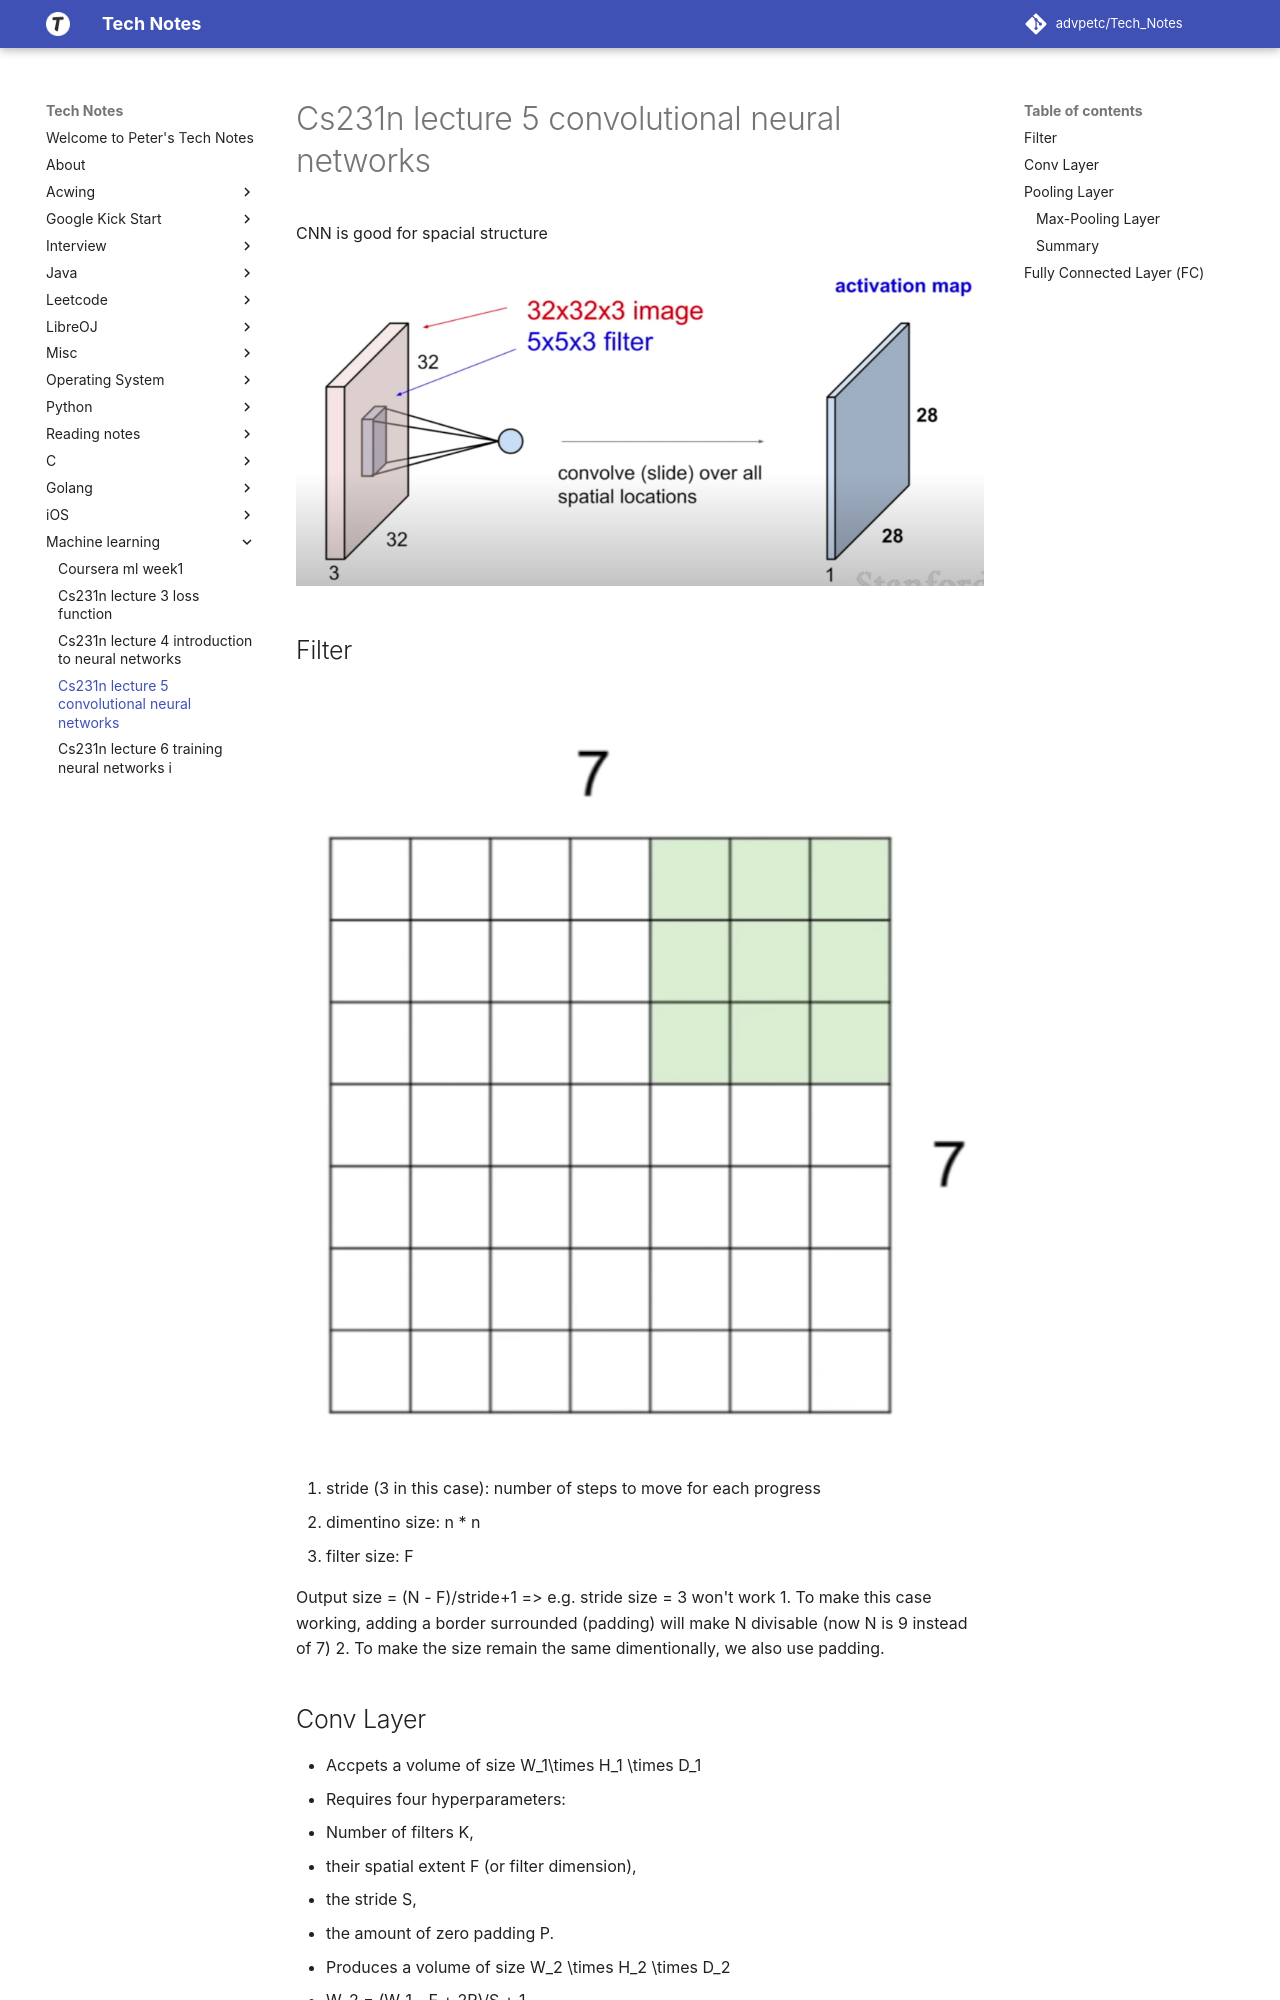

repository: advpetc/tech_notes · page: machine learning/cs231n-lecture-5-convolutional-neural-networks/index.html · generator: mkdocs

CNN is good for spacial structure

![Screen Shot 2020-04-30 at 3.16.20 PM.png](resources/922A0B6231B7496A918187CC27BE1DF8.png)

## Filter

![Screen Shot 2020-04-30 at 3.18.29 PM.png](resources/F2547EEE1E666E119CE67B25694802D2.png)

1. stride (3 in this case): number of steps to move for each progress
2. dimentino size: n * n
3. filter size: F

Output size = (N - F)/stride+1 => e.g. stride size = 3 won't work
1. To make this case working, adding a border surrounded (padding) will make N divisable (now N is 9 instead of 7)
2. To make the size remain the same dimentionally, we also use padding.
